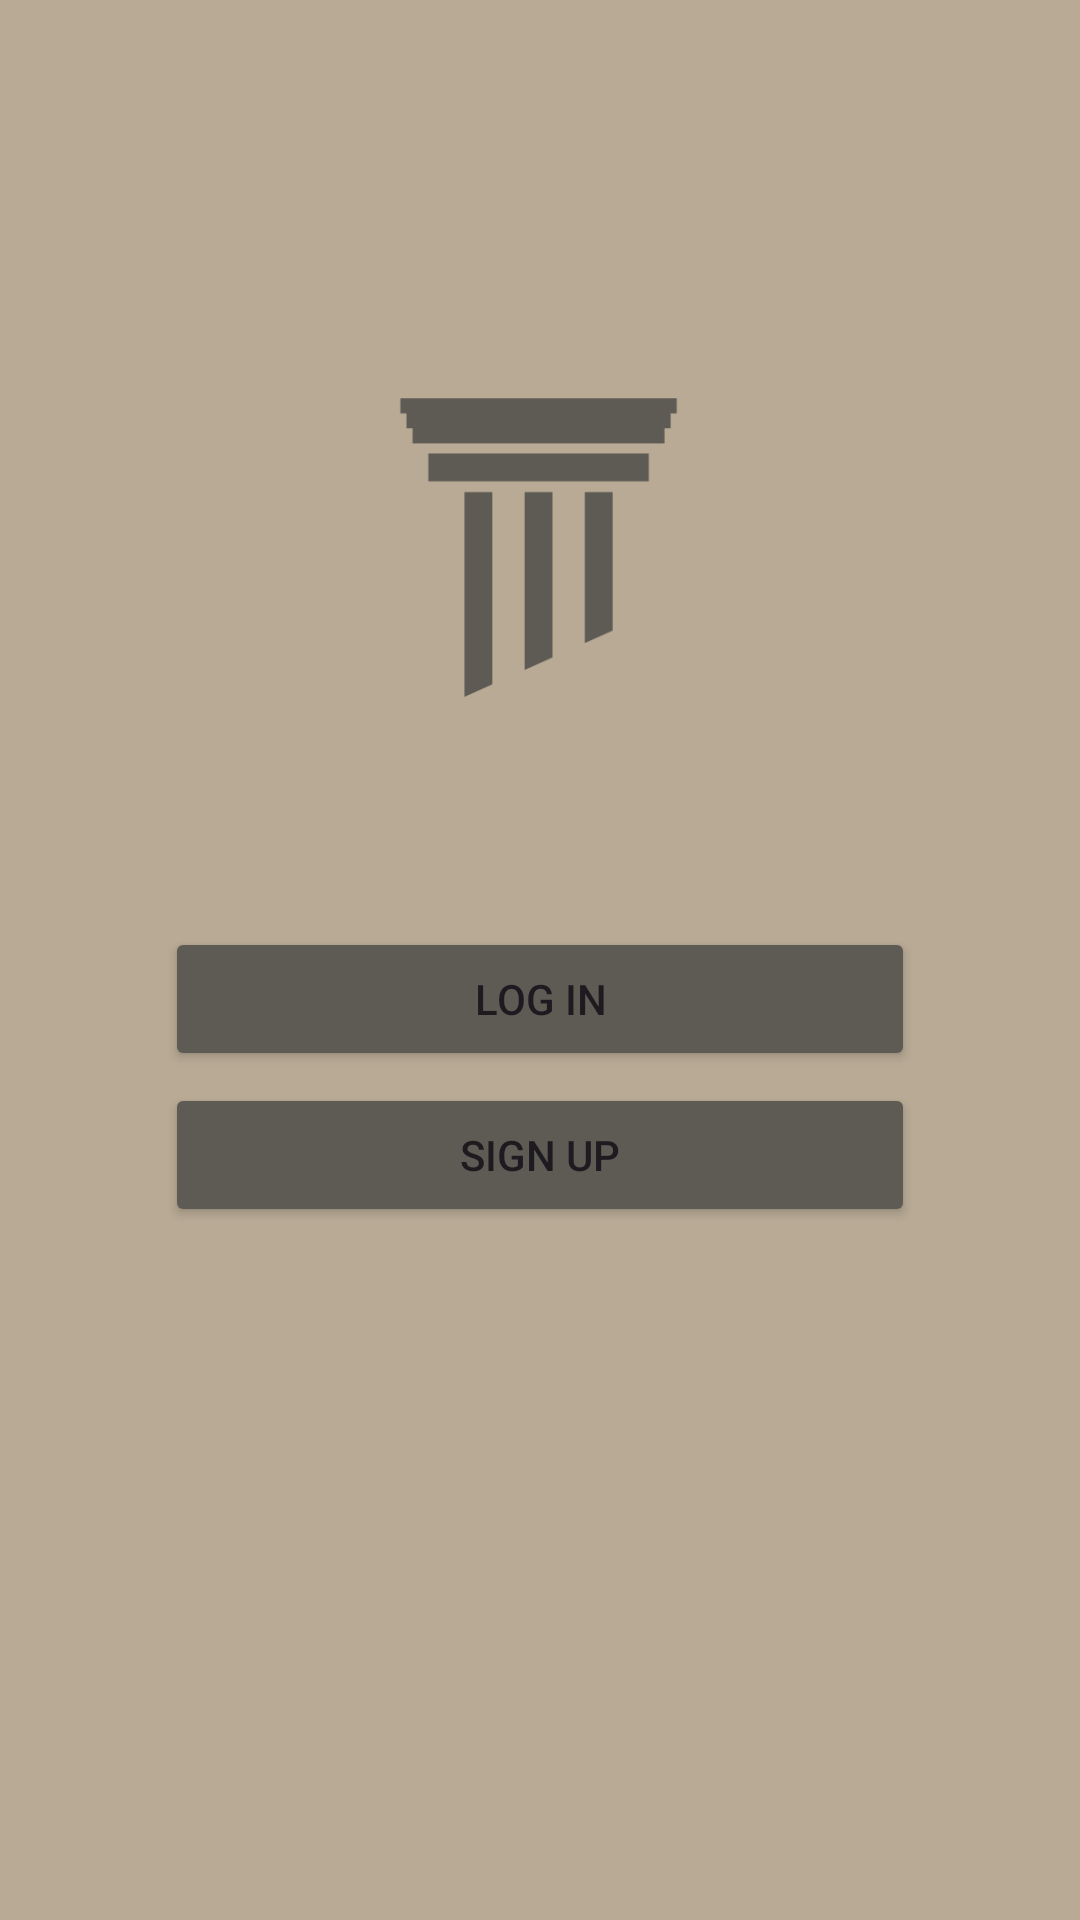

Write the Android layout XML for this screen, with the resource values it uses.
<!-- AndroidManifest.xml: application theme Theme.ProyectoICM -->
<!-- res/layout/activity_main.xml -->
<?xml version="1.0" encoding="utf-8"?>
<androidx.constraintlayout.widget.ConstraintLayout xmlns:android="http://schemas.android.com/apk/res/android"
    xmlns:app="http://schemas.android.com/apk/res-auto"
    xmlns:tools="http://schemas.android.com/tools"
    android:id="@+id/main"
    android:layout_width="match_parent"
    android:layout_height="match_parent"
    android:background="@color/grisOscuro"
    tools:context=".MainActivity">

    <ImageView
        android:id="@+id/logoView"
        android:layout_width="250dp"
        android:layout_height="0dp"
        android:layout_marginTop="103dp"
        android:layout_marginBottom="46dp"
        app:layout_constraintBottom_toTopOf="@+id/login"
        app:layout_constraintEnd_toEndOf="parent"
        app:layout_constraintStart_toStartOf="parent"
        app:layout_constraintTop_toTopOf="parent"
        app:srcCompat="@drawable/logo" />

    <ImageView
        android:id="@+id/museappView"
        android:layout_width="250dp"
        android:layout_height="0dp"
        android:layout_marginTop="323dp"
        android:layout_marginBottom="27dp"
        app:layout_constraintBottom_toTopOf="@+id/login"
        app:layout_constraintEnd_toEndOf="parent"
        app:layout_constraintStart_toStartOf="parent"
        app:layout_constraintTop_toTopOf="parent"
        app:srcCompat="@drawable/museapp" />

    <Button
        android:id="@+id/login"
        android:layout_width="250dp"
        android:layout_height="wrap_content"
        android:layout_marginBottom="283dp"
        android:backgroundTint="@color/grisMetalico"
        android:text="Log In"
        app:layout_constraintBottom_toBottomOf="parent"
        app:layout_constraintEnd_toEndOf="parent"
        app:layout_constraintStart_toStartOf="parent"
        app:layout_constraintTop_toBottomOf="@+id/museappView" />

    <Button
        android:id="@+id/signup"
        android:layout_width="250dp"
        android:layout_height="wrap_content"
        android:layout_marginBottom="227dp"
        android:backgroundTint="@color/grisMetalico"
        android:text="Sign Up"
        app:layout_constraintBottom_toBottomOf="parent"
        app:layout_constraintEnd_toEndOf="parent"
        app:layout_constraintStart_toStartOf="parent"
        app:layout_constraintTop_toBottomOf="@+id/login"
        />

</androidx.constraintlayout.widget.ConstraintLayout>
<!-- resources referenced by this layout -->
<resources>
  <color name="grisMetalico">#5e5a54 </color>
  <color name="grisOscuro">#b8aa95 </color>
  <!-- drawable logo: png bitmap (drawable, 8162 bytes) -->
  <!-- drawable museapp: png bitmap (drawable, 41156 bytes) -->
  <style name="Theme.ProyectoICM" parent="Base.Theme.ProyectoICM" />
  <style name="Base.Theme.ProyectoICM" parent="Theme.Material3.DayNight.NoActionBar">
          
          
      </style>
</resources>
